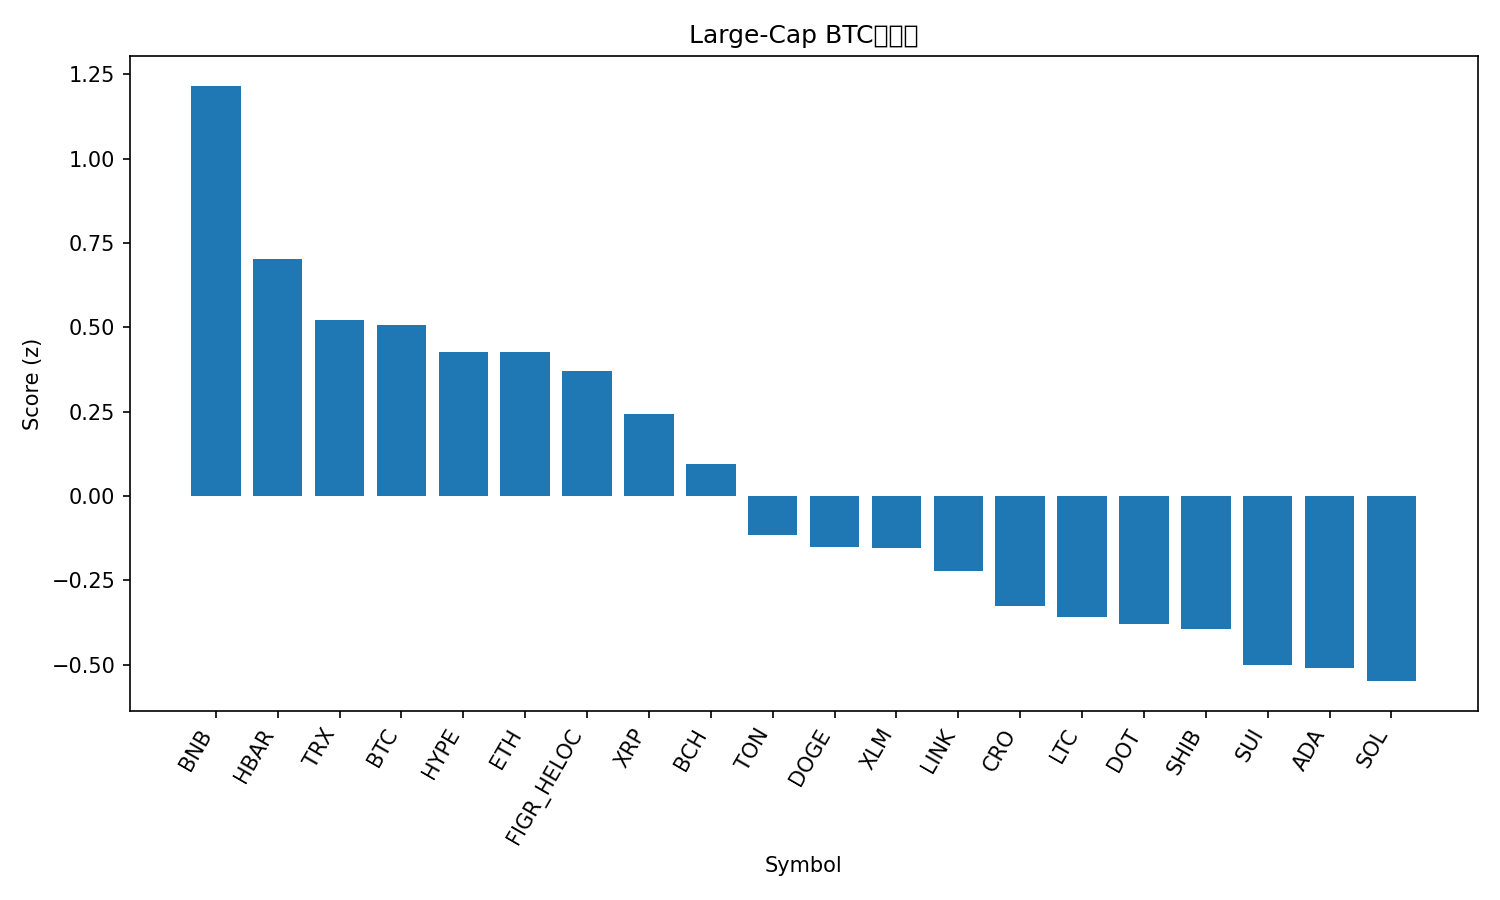

The table this chart was drawn from, first rows:
rank, name, symbol, price_btc, price_usd, pct_1h_btc, pct_24h_btc, pct_7d_btc, market_cap_rank, market_cap_usd, volume_usd, score
1, BNB, BNB, 0.00805, 933, 0.2516, 0.08146, 2.496, 6, 129880672011, 1187903707, 1.216
2, Hedera, HBAR, 2.08e-06, 0.241, 0.2848, -3.06, 5.689, 25, 10220928822, 215433419, 0.7033
3, TRON, TRX, 3.01e-06, 0.3488, 0.03081, -0.253, 1.885, 10, 33025192829, 560477566, 0.5217
4, Bitcoin, BTC, 1.0, 115892, 0.0, 0.0, 0.0, 1, 2308631767016, 25497982672, 0.5061
5, Hyperliquid, HYPE, 0.0004659, 54.0, -0.02011, -0.8792, 10.21, 16, 14629256858, 487010136, 0.4276
6, Ethereum, ETH, 0.03986, 4620, 0.01038, -0.8269, 3.231, 2, 557653569758, 23713742362, 0.4272
7, Figure Heloc, FIGR_HELOC, 8.64e-06, 1.0, 0.0, 0.08139, -4.434, 20, 12439777893, 541566, 0.3699
8, XRP, XRP, 2.625e-05, 3.04, 0.1015, -2.499, 1.54, 3, 181318613679, 4369923534, 0.2431
9, Bitcoin Cash, BCH, 0.005125, 594.0, -0.02768, -0.751, -5.429, 23, 11839093585, 333083846, 0.09579
10, Toncoin, TON, 2.752e-05, 3.19, -0.09997, -1.25, -1.025, 28, 8192060210, 120787313, -0.115
11, Dogecoin, DOGE, 2.41e-06, 0.2794, -0.144, -3.02, 19.53, 8, 42160356350, 5555966402, -0.1509
12, Stellar, XLM, 3.37e-06, 0.3906, 0.03405, -3.738, 4.575, 19, 12431429027, 232787855, -0.1555
13, Chainlink, LINK, 0.0002088, 24.2, -0.07389, -2.622, 4.173, 13, 16412861823, 713754874, -0.2215
14, Cronos, CRO, 2.05e-06, 0.238, 0.2094, -5.102, -12.14, 30, 8000378879, 54294778, -0.3256
15, Litecoin, LTC, 0.0009954, 115.4, 0.03219, -3.914, -2.967, 26, 8802407535, 697760661, -0.3595
16, Polkadot, DOT, 3.74e-05, 4.33, -0.03367, -3.896, 4.389, 34, 6599072407, 258490607, -0.3793
17, Shiba Inu, SHIB, 1.18181e-10, 1.37e-05, -0.06855, -3.68, 6.034, 29, 8070209740, 283833926, -0.3938
18, Sui, SUI, 3.201e-05, 3.71, -0.125, -3.376, 5.12, 18, 13238095383, 986349502, -0.5017
19, Cardano, ADA, 7.68e-06, 0.89, -0.04276, -4.252, 2.779, 11, 32492816024, 1633076378, -0.5105
20, Solana, SOL, 0.002081, 241.2, -0.4767, -0.01896, 13.25, 5, 130894028487, 9572650906, -0.5492
21, Avalanche, AVAX, 0.0002535, 29.38, -0.4715, -1.771, 14.86, 21, 12405724290, 890666035, -0.903
